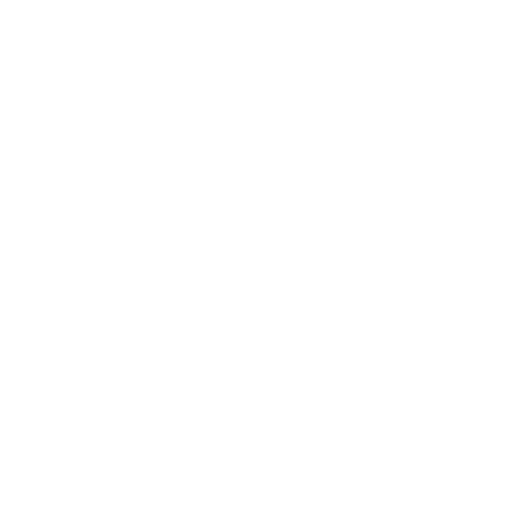
t = 0.00 s
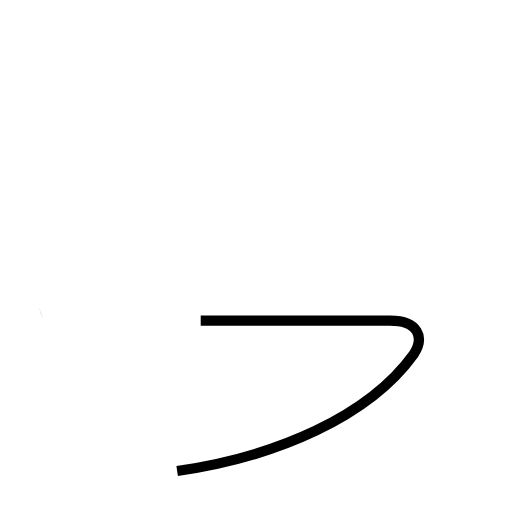
t = 1.51 s
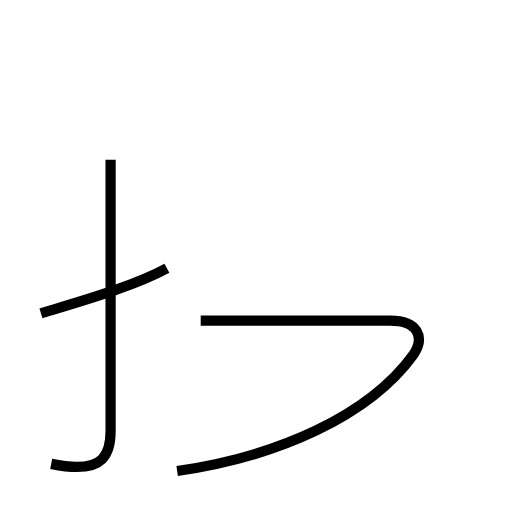
t = 2.94 s
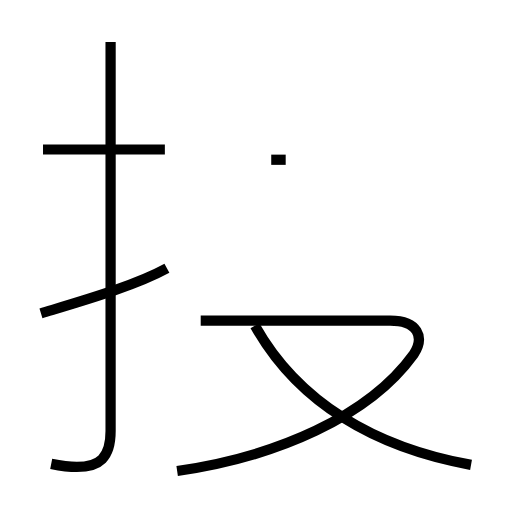
t = 4.46 s
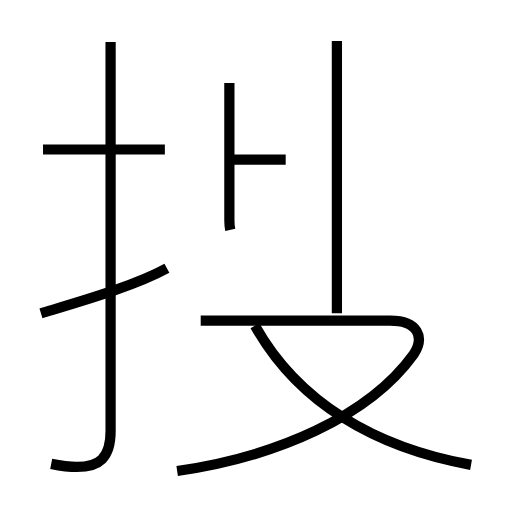
t = 5.82 s
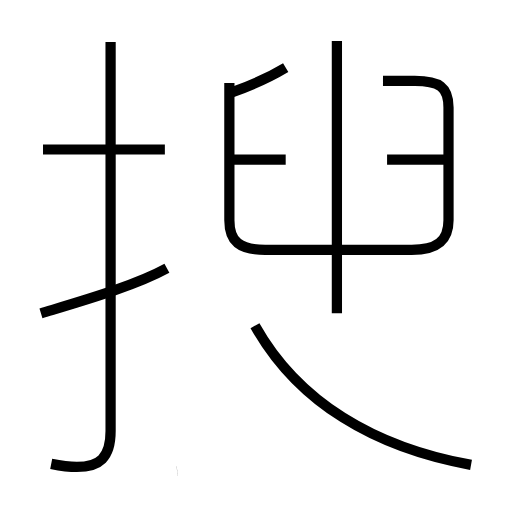
t = 7.45 s

The animated SVG that drew these frames (rendered in a browser with its animation timeline set to each time). Animation: 10 SMIL elements (animate=10); one cycle of 7.45 s.

<?xml version='1.0' encoding='utf-8'?>
<svg viewBox="0.0 -6.0 50.0 50.0" version="1.1" xmlns="http://www.w3.org/2000/svg"><rect x="-1000" y="-1000" width="2000" height="2000" stroke="white" fill="white" /><g style="fill:none;stroke:#000000;stroke-width:1"><path d="M 17.3 2.0 C 27.0 0.6 36.0 -3.3 40.4 -9.4 C 41.5 -11.1 40.8 -12.7 38.1 -12.7 L 19.6 -12.7 " transform="translate(0.0 38.0)" stroke-dasharray="50.224629550612256" stroke-dashoffset="50.224629550612256"><animate attributeName="stroke-dashoffset" from="50.224629550612256" to="0" dur="1.5067388865183677s" begin="0s; anim_end.end" fill="freeze" id="anim0" /></path><path d="M 4.0 -13.4 C 8.3 -14.7 13.2 -16.1 16.3 -17.8 " transform="translate(0.0 38.0)" stroke-dasharray="13.084304566138357" stroke-dashoffset="13.084304566138357"><animate attributeName="stroke-dashoffset" from="13.084304566138357" to="0" dur="0.3925291369841507s" begin="anim0.end" fill="freeze" id="anim1" /></path><path d="M 5.0 1.3 C 6.0 1.5 6.8 1.6 7.5 1.6 C 9.7 1.6 10.8 0.7 10.8 -1.9 L 10.8 -39.9 " transform="translate(0.0 38.0)" stroke-dasharray="46.10561795393138" stroke-dashoffset="46.10561795393138"><animate attributeName="stroke-dashoffset" from="46.10561795393138" to="0" dur="1.3831685386179413s" begin="anim1.end" fill="freeze" id="anim2" /></path><path d="M 16.1 -29.4 L 4.2 -29.4 " transform="translate(0.0 38.0)" stroke-dasharray="11.900000000000002" stroke-dashoffset="11.900000000000002"><animate attributeName="stroke-dashoffset" from="11.900000000000002" to="0" dur="0.35700000000000004s" begin="anim2.end" fill="freeze" id="anim3" /></path><path d="M 46.0 1.4 C 36.6 -0.3 29.1 -4.7 24.9 -12.2 " transform="translate(0.0 38.0)" stroke-dasharray="25.972437749505673" stroke-dashoffset="25.972437749505673"><animate attributeName="stroke-dashoffset" from="25.972437749505673" to="0" dur="0.7791731324851702s" begin="anim3.end" fill="freeze" id="anim4" /></path><path d="M 27.9 -28.4 L 22.3 -28.4 " transform="translate(0.0 38.0)" stroke-dasharray="5.599999999999998" stroke-dashoffset="5.599999999999998"><animate attributeName="stroke-dashoffset" from="5.599999999999998" to="0" dur="0.16799999999999993s" begin="anim4.end" fill="freeze" id="anim5" /></path><path d="M 32.9 -13.4 L 32.9 -40.0 " transform="translate(0.0 38.0)" stroke-dasharray="26.6" stroke-dashoffset="26.6"><animate attributeName="stroke-dashoffset" from="26.6" to="0" dur="0.798s" begin="anim5.end" fill="freeze" id="anim6" /></path><path d="M 22.4 -35.9 L 22.4 -22.5 C 22.4 -20.4 23.4 -19.6 25.9 -19.6 L 40.2 -19.6 C 42.6 -19.6 43.8 -20.4 43.8 -22.5 L 43.8 -33.5 C 43.8 -35.5 42.9 -36.1 40.5 -36.1 L 37.4 -36.1 " transform="translate(0.0 38.0)" stroke-dasharray="57.33485888354512" stroke-dashoffset="57.33485888354512"><animate attributeName="stroke-dashoffset" from="57.33485888354512" to="0" dur="1.7200457665063535s" begin="anim6.end" fill="freeze" id="anim7" /></path><path d="M 22.7 -35.0 C 24.1 -35.5 26.4 -36.5 27.9 -37.4 " transform="translate(0.0 38.0)" stroke-dasharray="5.734431928633208" stroke-dashoffset="5.734431928633208"><animate attributeName="stroke-dashoffset" from="5.734431928633208" to="0" dur="0.17203295785899625s" begin="anim7.end" fill="freeze" id="anim8" /></path><path d="M 43.4 -28.4 L 37.8 -28.4" transform="translate(0.0 38.0)" stroke-dasharray="5.600000000000001" stroke-dashoffset="5.600000000000001"><animate attributeName="stroke-dashoffset" from="5.600000000000001" to="0" dur="0.16800000000000004s" begin="anim8.end" fill="freeze" id="anim_end" /></path></g></svg>
